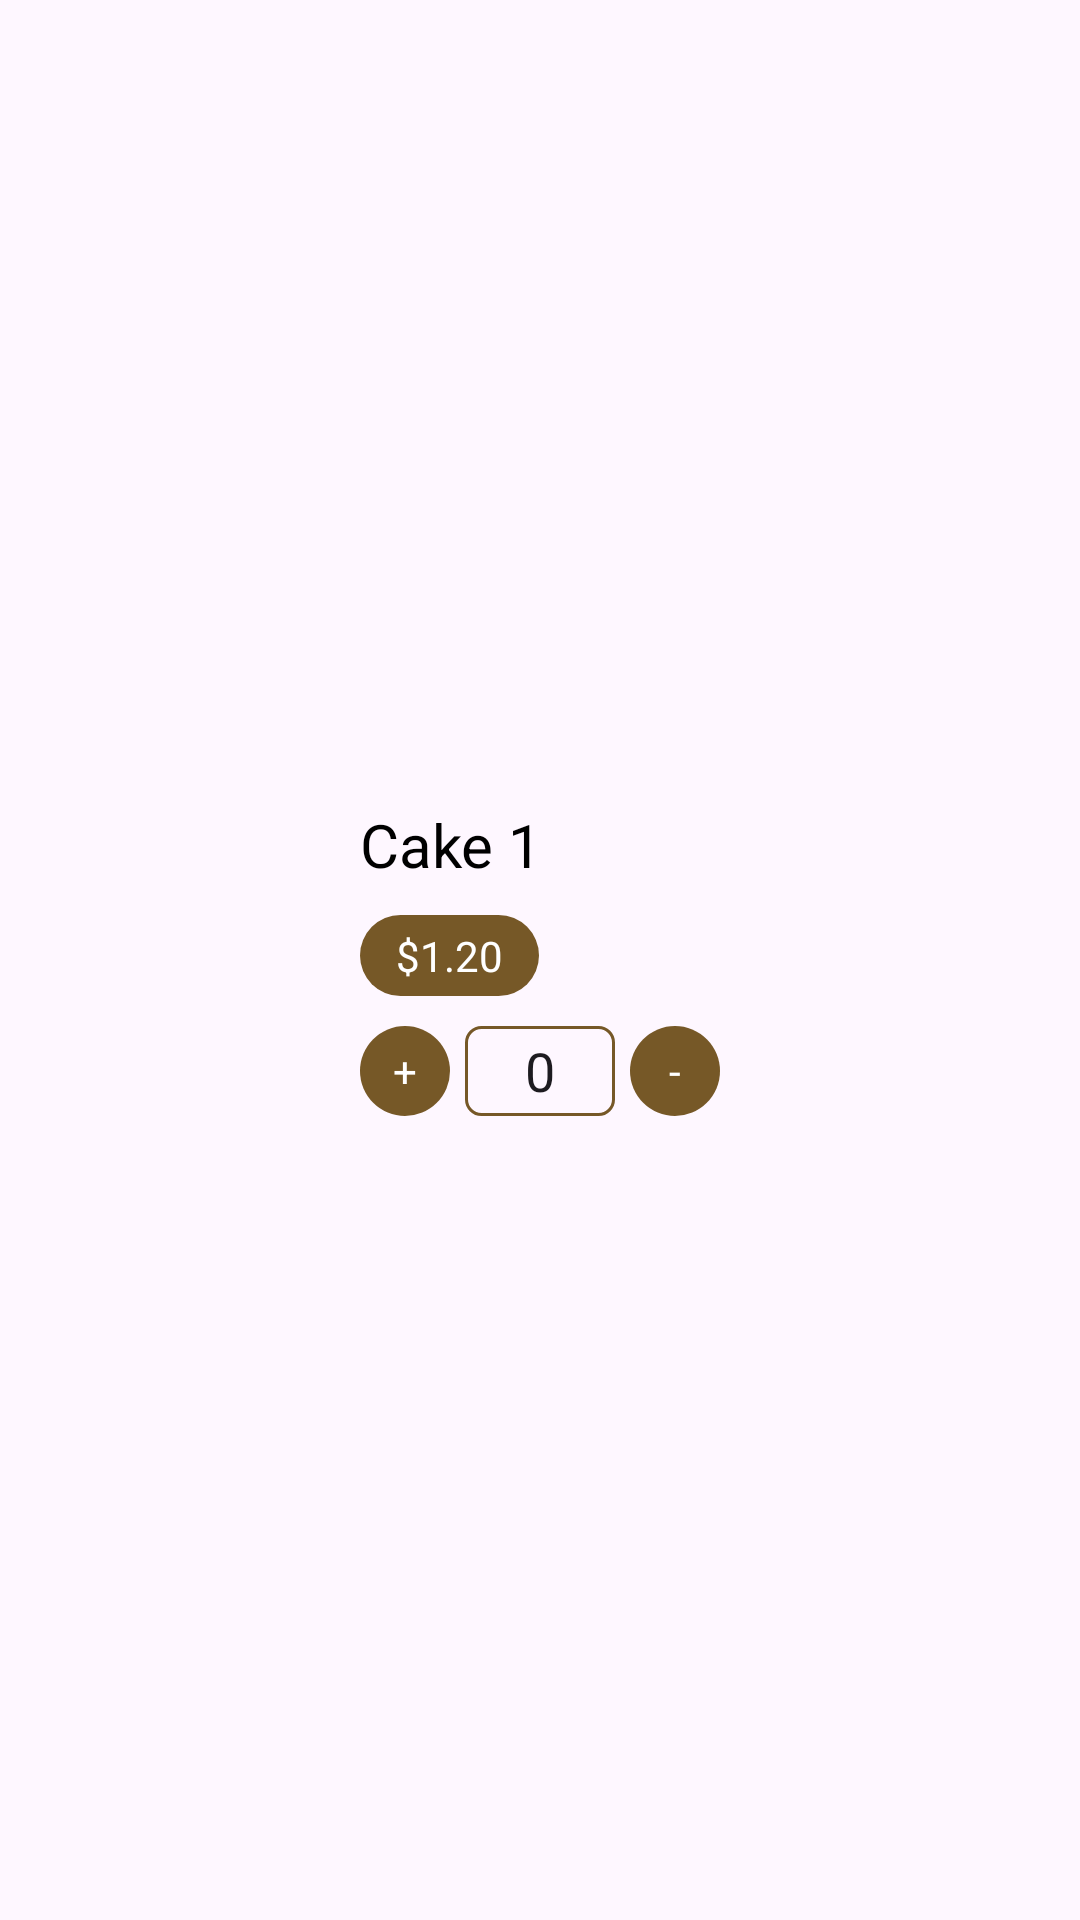

Android layout source for this screen:
<!-- AndroidManifest.xml: application theme Theme.A1_KEVIND_RADHITYA_WICAKSONO -->
<!-- res/layout/card_cart.xml -->
<?xml version="1.0" encoding="utf-8"?>
<LinearLayout xmlns:android="http://schemas.android.com/apk/res/android"
    android:orientation="horizontal"
    android:layout_width="match_parent"
    android:layout_height="wrap_content"
    android:padding="10dp"
    android:gravity="center_vertical"
    android:background="@drawable/shape_card"
    android:elevation="5dp"
    android:layout_margin="10dp">

    <ImageView
        android:layout_width="100dp"
        android:layout_height="100dp"
        android:id="@+id/cart_image"/>

    <LinearLayout
        android:layout_width="match_parent"
        android:layout_height="wrap_content"
        android:orientation="vertical"
        android:gravity="center_vertical"
        android:padding="10dp">

        <TextView
            android:id="@+id/cart_name"
            android:layout_width="wrap_content"
            android:layout_height="wrap_content"
            android:text="Cake 1"
            android:textSize="20dp"
            android:textColor="@color/black"/>

        <TextView
            android:id="@+id/cart_price"
            android:layout_width="wrap_content"
            android:layout_height="wrap_content"
            android:text="$1.20"
            android:textColor="@color/white"
            android:background="@drawable/price_pills"
            android:paddingVertical="4dp"
            android:paddingHorizontal="12dp"
            android:layout_marginTop="10dp"/>

        <LinearLayout
            android:layout_marginTop="10dp"
            android:layout_width="wrap_content"
            android:layout_height="wrap_content"
            android:orientation="horizontal"
            android:gravity="center_vertical">

            <LinearLayout
                android:layout_width="30dp"
                android:layout_height="30dp"
                android:background="@drawable/price_pills"
                android:orientation="vertical"
                android:gravity="center"
                android:id="@+id/cart_increment">

                <TextView
                    android:layout_width="wrap_content"
                    android:layout_height="wrap_content"
                    android:text="+"
                    android:textColor="@color/white"/>
            </LinearLayout>

            <EditText
                android:inputType="number"
                android:text="0"
                android:textAlignment="center"
                android:layout_marginHorizontal="5dp"
                android:layout_width="50dp"
                android:layout_height="30dp"
                android:background="@drawable/shape_input"
                android:id="@+id/cart_qty"/>

            <LinearLayout
                android:id="@+id/cart_decrement"
                android:layout_width="30dp"
                android:layout_height="30dp"
                android:background="@drawable/price_pills"
                android:orientation="vertical"
                android:gravity="center">

                <TextView
                    android:layout_width="wrap_content"
                    android:layout_height="wrap_content"
                    android:text="-"
                    android:textColor="@color/white"/>

            </LinearLayout>

        </LinearLayout>

    </LinearLayout>

</LinearLayout>
<!-- resources referenced by this layout -->
<resources>
  <color name="black">#FF000000</color>
  <color name="white">#FFFFFFFF</color>
  <!-- drawable price_pills (drawable) -->
  <?xml version="1.0" encoding="utf-8"?>
  <shape xmlns:android="http://schemas.android.com/apk/res/android">
      <corners android:radius="1000dp"/>
      <solid android:color="@color/coklat"/>
  </shape>
  <!-- drawable shape_input (drawable) -->
  <?xml version="1.0" encoding="utf-8"?>
  <shape xmlns:android="http://schemas.android.com/apk/res/android">
      <stroke android:width="1dp" android:color="@color/coklat"/>
      <corners android:radius="5dp"/>
  </shape>
  <style name="Theme.A1_KEVIND_RADHITYA_WICAKSONO" parent="Base.Theme.A1_KEVIND_RADHITYA_WICAKSONO" />
  <color name="coklat">#765827</color>
  <style name="Base.Theme.A1_KEVIND_RADHITYA_WICAKSONO" parent="Theme.Material3.DayNight.NoActionBar">
          
          
          <item name="android:statusBarColor">@color/coklat_tua</item>
      </style>
  <color name="coklat_tua">#65451F</color>
</resources>
